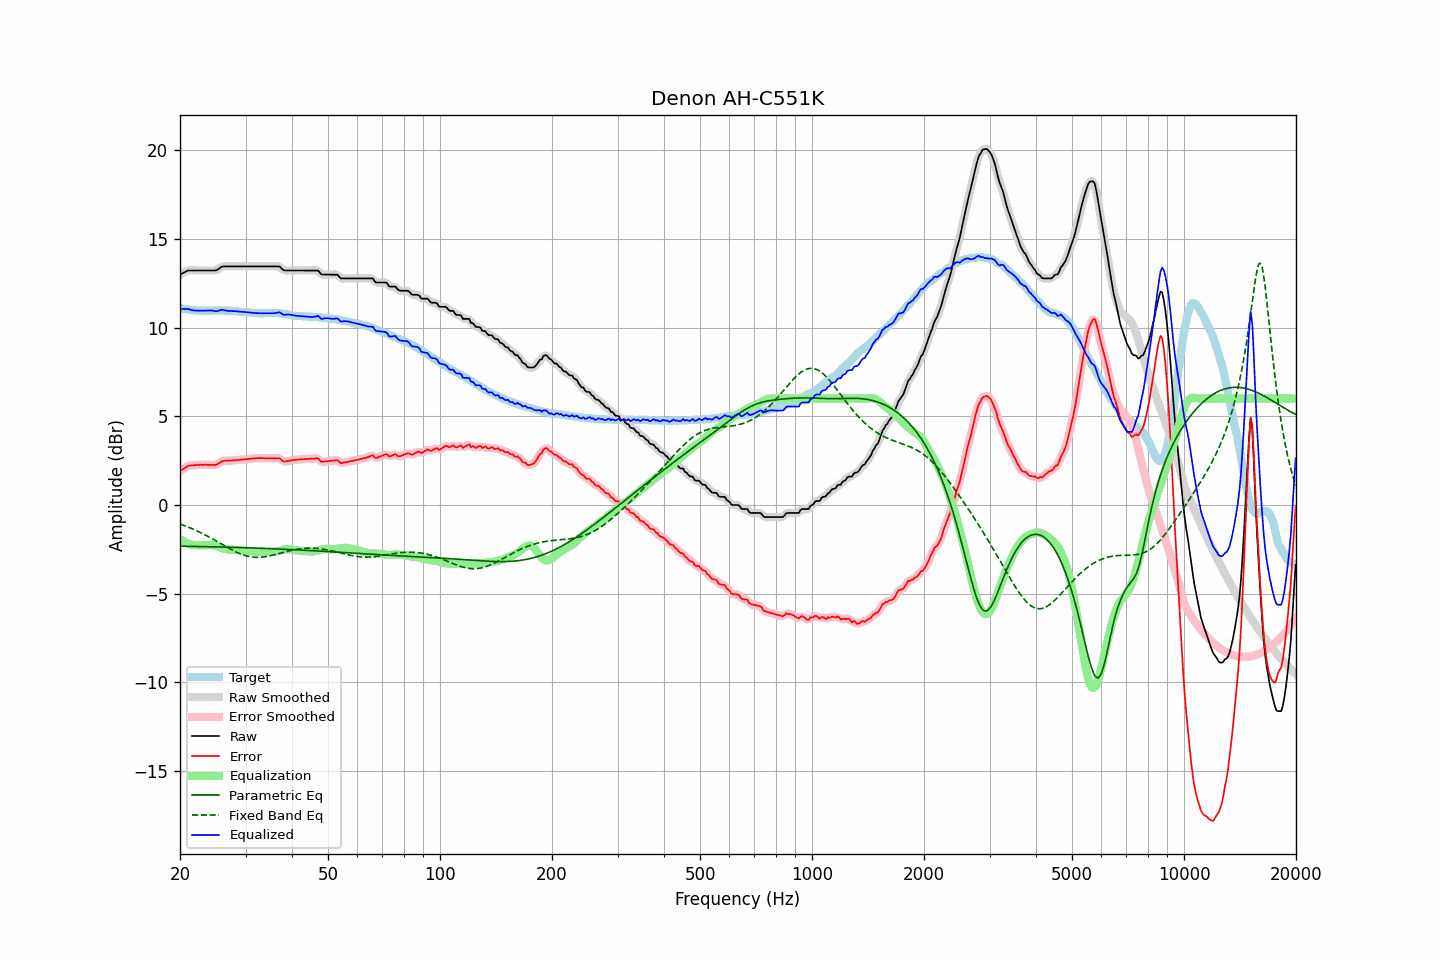

The table this chart was drawn from, first rows:
frequency, raw, error, smoothed, error_smoothed, equalization, parametric_eq, fixed_band_eq, equalized_raw, equalized_smoothed, target
20.00, 12.99, 1.91, 12.99, 1.90, -1.92, -2.32, -1.07, 11.07, 11.07, 11.09
20.20, 13.04, 1.98, 13.04, 1.97, -1.98, -2.32, -1.11, 11.06, 11.06, 11.07
20.40, 13.08, 2.03, 13.09, 2.04, -2.04, -2.32, -1.14, 11.05, 11.06, 11.06
20.61, 13.13, 2.09, 13.14, 2.10, -2.09, -2.32, -1.17, 11.04, 11.05, 11.05
20.81, 13.18, 2.16, 13.18, 2.15, -2.13, -2.32, -1.21, 11.05, 11.05, 11.03
21.02, 13.22, 2.21, 13.21, 2.20, -2.17, -2.33, -1.24, 11.05, 11.04, 11.01
21.23, 13.22, 2.22, 13.23, 2.22, -2.20, -2.33, -1.28, 11.02, 11.02, 11.00
21.44, 13.22, 2.23, 13.23, 2.23, -2.23, -2.33, -1.31, 10.99, 11.00, 10.99
21.66, 13.22, 2.24, 13.22, 2.24, -2.25, -2.33, -1.35, 10.98, 10.98, 10.98
21.87, 13.22, 2.25, 13.22, 2.25, -2.26, -2.33, -1.39, 10.97, 10.97, 10.97
22.09, 13.22, 2.25, 13.22, 2.25, -2.26, -2.33, -1.43, 10.96, 10.96, 10.97
22.31, 13.22, 2.26, 13.22, 2.26, -2.26, -2.34, -1.47, 10.96, 10.96, 10.96
22.54, 13.22, 2.26, 13.22, 2.26, -2.27, -2.34, -1.52, 10.96, 10.96, 10.96
22.76, 13.22, 2.27, 13.22, 2.27, -2.27, -2.34, -1.56, 10.95, 10.95, 10.95
22.99, 13.22, 2.26, 13.22, 2.27, -2.27, -2.34, -1.61, 10.95, 10.95, 10.96
23.22, 13.22, 2.27, 13.22, 2.27, -2.27, -2.34, -1.65, 10.95, 10.95, 10.95
23.45, 13.22, 2.27, 13.22, 2.27, -2.26, -2.35, -1.70, 10.96, 10.96, 10.95
23.69, 13.22, 2.27, 13.22, 2.27, -2.26, -2.35, -1.75, 10.96, 10.96, 10.96
23.92, 13.22, 2.27, 13.22, 2.26, -2.25, -2.35, -1.80, 10.97, 10.97, 10.96
24.16, 13.22, 2.26, 13.22, 2.26, -2.25, -2.35, -1.85, 10.97, 10.97, 10.97
24.40, 13.22, 2.26, 13.22, 2.26, -2.26, -2.35, -1.90, 10.96, 10.96, 10.96
24.65, 13.22, 2.26, 13.22, 2.25, -2.27, -2.36, -1.95, 10.95, 10.94, 10.96
24.89, 13.22, 2.26, 13.23, 2.27, -2.30, -2.36, -2.00, 10.93, 10.93, 10.96
25.14, 13.25, 2.29, 13.26, 2.30, -2.33, -2.36, -2.05, 10.93, 10.93, 10.96
25.39, 13.31, 2.35, 13.31, 2.35, -2.36, -2.36, -2.10, 10.96, 10.95, 10.96
25.65, 13.37, 2.40, 13.37, 2.41, -2.39, -2.36, -2.16, 10.98, 10.98, 10.97
25.91, 13.43, 2.46, 13.42, 2.45, -2.42, -2.37, -2.21, 11.01, 11.00, 10.97
26.16, 13.45, 2.48, 13.45, 2.48, -2.45, -2.37, -2.26, 11.00, 10.99, 10.97
26.43, 13.45, 2.50, 13.46, 2.50, -2.48, -2.37, -2.31, 10.97, 10.98, 10.96
26.69, 13.45, 2.50, 13.45, 2.50, -2.50, -2.37, -2.36, 10.95, 10.96, 10.96
26.96, 13.45, 2.50, 13.45, 2.50, -2.51, -2.38, -2.42, 10.94, 10.94, 10.95
27.23, 13.45, 2.50, 13.45, 2.50, -2.51, -2.38, -2.46, 10.94, 10.94, 10.95
27.50, 13.45, 2.51, 13.45, 2.51, -2.52, -2.38, -2.51, 10.93, 10.93, 10.94
27.77, 13.45, 2.52, 13.45, 2.52, -2.52, -2.38, -2.56, 10.93, 10.93, 10.93
28.05, 13.45, 2.52, 13.45, 2.53, -2.53, -2.39, -2.61, 10.93, 10.93, 10.93
28.33, 13.45, 2.54, 13.45, 2.53, -2.53, -2.39, -2.65, 10.92, 10.92, 10.92
28.62, 13.45, 2.54, 13.45, 2.54, -2.54, -2.39, -2.69, 10.91, 10.91, 10.92
28.90, 13.45, 2.55, 13.45, 2.55, -2.55, -2.40, -2.73, 10.90, 10.90, 10.90
29.19, 13.45, 2.56, 13.45, 2.56, -2.56, -2.40, -2.77, 10.90, 10.90, 10.89
29.48, 13.45, 2.56, 13.45, 2.57, -2.57, -2.40, -2.80, 10.89, 10.89, 10.89
29.78, 13.45, 2.57, 13.45, 2.57, -2.57, -2.40, -2.83, 10.88, 10.88, 10.88
30.08, 13.45, 2.59, 13.45, 2.58, -2.58, -2.41, -2.86, 10.87, 10.87, 10.87
30.38, 13.45, 2.59, 13.45, 2.59, -2.59, -2.41, -2.88, 10.86, 10.86, 10.86
30.68, 13.45, 2.60, 13.45, 2.60, -2.60, -2.41, -2.90, 10.85, 10.85, 10.85
30.99, 13.45, 2.61, 13.45, 2.61, -2.61, -2.42, -2.92, 10.84, 10.84, 10.84
31.30, 13.45, 2.62, 13.45, 2.62, -2.62, -2.42, -2.93, 10.83, 10.83, 10.83
31.61, 13.45, 2.63, 13.45, 2.63, -2.63, -2.42, -2.94, 10.83, 10.83, 10.83
31.93, 13.45, 2.63, 13.45, 2.63, -2.63, -2.43, -2.95, 10.82, 10.82, 10.82
32.24, 13.45, 2.64, 13.45, 2.64, -2.64, -2.43, -2.95, 10.81, 10.81, 10.81
32.57, 13.45, 2.64, 13.45, 2.64, -2.64, -2.43, -2.95, 10.81, 10.81, 10.81
32.89, 13.45, 2.65, 13.45, 2.65, -2.64, -2.44, -2.94, 10.81, 10.81, 10.81
33.22, 13.45, 2.65, 13.45, 2.64, -2.64, -2.44, -2.94, 10.81, 10.81, 10.80
33.55, 13.45, 2.64, 13.45, 2.64, -2.64, -2.44, -2.93, 10.81, 10.81, 10.81
33.89, 13.45, 2.63, 13.45, 2.64, -2.64, -2.45, -2.91, 10.81, 10.81, 10.82
34.23, 13.45, 2.64, 13.45, 2.63, -2.64, -2.45, -2.90, 10.82, 10.82, 10.82
34.57, 13.45, 2.63, 13.45, 2.63, -2.64, -2.45, -2.88, 10.82, 10.82, 10.82
34.92, 13.45, 2.63, 13.45, 2.63, -2.64, -2.46, -2.86, 10.81, 10.81, 10.82
35.27, 13.45, 2.63, 13.45, 2.63, -2.64, -2.46, -2.84, 10.81, 10.81, 10.83
35.62, 13.45, 2.63, 13.45, 2.63, -2.64, -2.46, -2.82, 10.81, 10.81, 10.82
35.97, 13.45, 2.63, 13.45, 2.63, -2.63, -2.47, -2.80, 10.82, 10.82, 10.82
... 635 more rows
